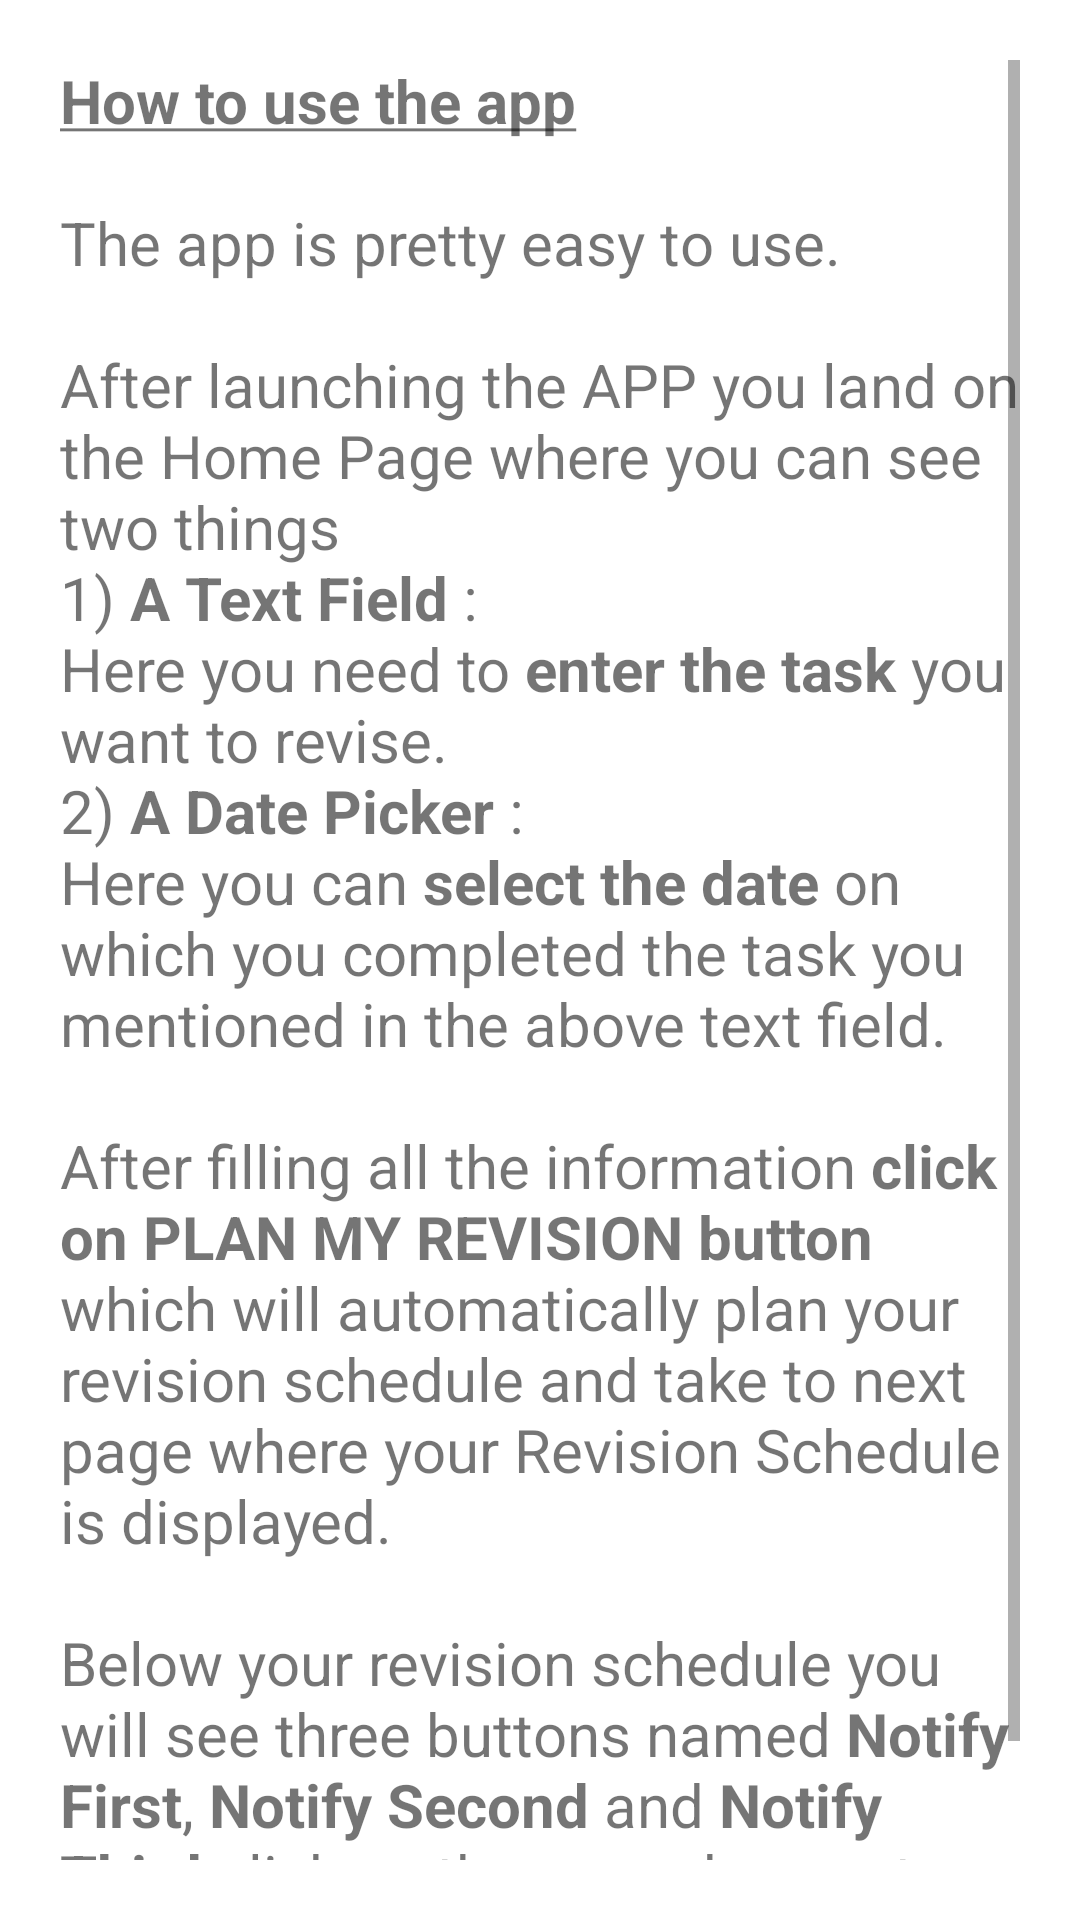

Layout XML and referenced resources for this Android screen:
<!-- AndroidManifest.xml: application theme Theme.1247RevisionPlanner -->
<!-- res/layout/activity_help.xml -->
<?xml version="1.0" encoding="utf-8"?>
<androidx.constraintlayout.widget.ConstraintLayout xmlns:android="http://schemas.android.com/apk/res/android"
    xmlns:app="http://schemas.android.com/apk/res-auto"
    xmlns:tools="http://schemas.android.com/tools"
    android:layout_width="match_parent"
    android:layout_height="match_parent"
    android:padding="20dp"
    tools:context=".HelpActivity">

    <ScrollView
        android:id="@+id/scrollView2"
        android:layout_width="0dp"
        android:layout_height="0dp"
        app:layout_constraintBottom_toBottomOf="parent"
        app:layout_constraintEnd_toEndOf="parent"
        app:layout_constraintStart_toStartOf="parent"
        app:layout_constraintTop_toTopOf="parent" >

        <TextView
            android:layout_width="wrap_content"
            android:layout_height="wrap_content"
            android:text="@string/app_help"
            android:textSize="20sp"/>
    </ScrollView>

</androidx.constraintlayout.widget.ConstraintLayout>
<!-- resources referenced by this layout -->
<resources>
  <string name="app_help"><b><u>How to use the app</u></b>\n\nThe app is pretty easy to use.\n\nAfter launching the APP you land on the Home Page where you can see two things\n1) <b>A Text Field</b> :\nHere you need to <b>enter the task</b> you want to revise.\n2) <b>A Date Picker</b> :\nHere you can <b>select the date</b> on which you completed the task you mentioned in the above text field.\n\nAfter filling all the information <b>click on PLAN MY REVISION button</b> which will automatically plan your revision schedule and take to next page where your Revision Schedule is displayed.\n\nBelow your revision schedule you will see three buttons named <b>Notify First</b>, <b>Notify Second</b> and <b>Notify Third</b> click on them one by one to add your schedule to your calendar.</string>
  <style name="Theme.1247RevisionPlanner" parent="Theme.MaterialComponents.DayNight.DarkActionBar">
          
          <item name="colorPrimary">@color/purple_500</item>
          <item name="colorPrimaryVariant">@color/purple_700</item>
          <item name="colorOnPrimary">@color/white</item>
          
          <item name="colorSecondary">@color/teal_200</item>
          <item name="colorSecondaryVariant">@color/teal_700</item>
          <item name="colorOnSecondary">@color/black</item>
          
          <item name="android:statusBarColor" tools:targetApi="l">?attr/colorPrimaryVariant</item>
          
      </style>
  <!-- not gathered from this repository: default colours our renderer supplied (Android Studio template values) -->
  <color name="purple_500">#FF6200EE</color>
  <color name="purple_700">#FF3700B3</color>
  <color name="teal_200">#FF03DAC5</color>
  <color name="teal_700">#FF018786</color>
  <color name="black">#FF000000</color>
  <color name="white">#FFFFFFFF</color>
</resources>
